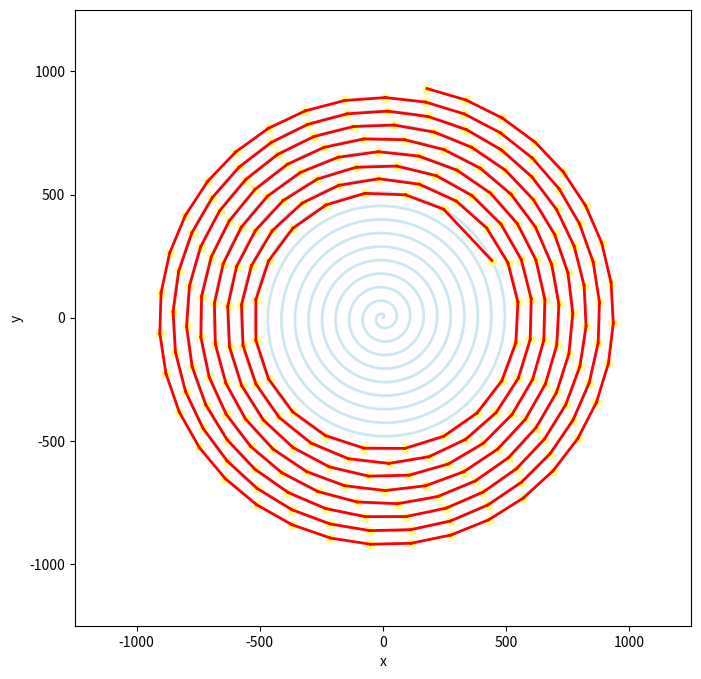

This chart was generated by the following Python code:
import numpy as np
import matplotlib.pyplot as plt
from scipy.optimize import newton

# 求导
def f_0(y, x):
    return x**2 + y**2 - 2*x*y*np.cos(x-y) - (165)**2 / (55/(2*np.pi))**2

def f_1(y, x):
    return 2*y - 2*x*np.cos(x-y) - 2*x*y*np.sin(x-y)

def f_2(y, x):
    return 2 - 2*x*np.sin(x-y) - 2*x*np.sin(x-y) - 2*x*y*np.cos(x-y)



# Halley方法
def halley_method(y_initial, x, i, tol=1e-15, max_iter=100):
    y = y_initial
    for _ in range(max_iter):
        f0 = f_0(y, x)
        f1 = f_1(y, x)
        f2 = f_2(y, x)

        if i == 0:
            f0 = x**2 + y**2 - 2*x*y*np.cos(x-y) - (341-2*27.5)**2 / (55/(2*np.pi))**2
        
        delta_y = f0/f1*1/(1-f0*f2/(2*f1**2))
        y -= delta_y
        
        if abs(delta_y) < tol:
            break
        
    return y

# 第一个点走了多远
A = 0.5 * 55 / (2 * np.pi)
x = 2 * np.pi * 16
all_value = A * (x * np.sqrt(1 + x**2) + np.arcsinh(x))
s_given = 300 * 100  # 几秒

def f(x):
    return A * (x * np.sqrt(1 + x**2) + np.log(x + np.sqrt(1 + x**2))) - (all_value - s_given)

x_solution = newton(f, 1, tol=1e-10)
x_constant = x_solution
print(x_constant)

# 迭代与可视化
points = []
point = (55 * x_constant / (2 * np.pi) * np.cos(x_constant), 55 * x_constant / (2 * np.pi) * np.sin(x_constant))
points.append(point)

for i in range(0, 223):
    if i == 0:
        y_initial = x_constant + (341 - 2 * 27.5) / (55 / (2 * np.pi) * np.sqrt(x_constant**2 - 1))

    y_initial = x_constant + 159 / (55 / (2 * np.pi) * np.sqrt(x_constant**2 - 1))
    y_solution = halley_method(y_initial, x_constant, i)
    x_constant = y_solution
    print(y_solution)
    
    point = (55 * y_solution / (2 * np.pi) * np.cos(y_solution), 55 * y_solution / (2 * np.pi) * np.sin(y_solution))
    points.append(point)

# 可视化
plt.figure(figsize=(8, 8))

# 绘制等距螺线
theta = np.linspace(0, 32 * np.pi, 1000)
max_radius = 55 / (2 * np.pi) * 32 * np.pi
r = np.linspace(0, max_radius, 1000)
x_helix = r * np.cos(theta)
y_helix = r * np.sin(theta)
plt.plot(x_helix, y_helix, 'lightblue', linestyle='-', linewidth=2, alpha=0.6)

#绘制把手位置点
for i, point in enumerate(points):
    plt.plot(point[0], point[1], 'o', color='#FFFF80') 

for i in range(1, len(points)):
    plt.plot([points[i-1][0], points[i][0]], [points[i-1][1], points[i][1]], 'r-', linewidth=2) 

# 设置坐标轴边界
plt.xlim(-1250, 1250)
plt.ylim(-1250, 1250)
plt.xlabel('x')
plt.ylabel('y')
plt.gca().set_aspect('equal', adjustable='box') 
plt.show()
